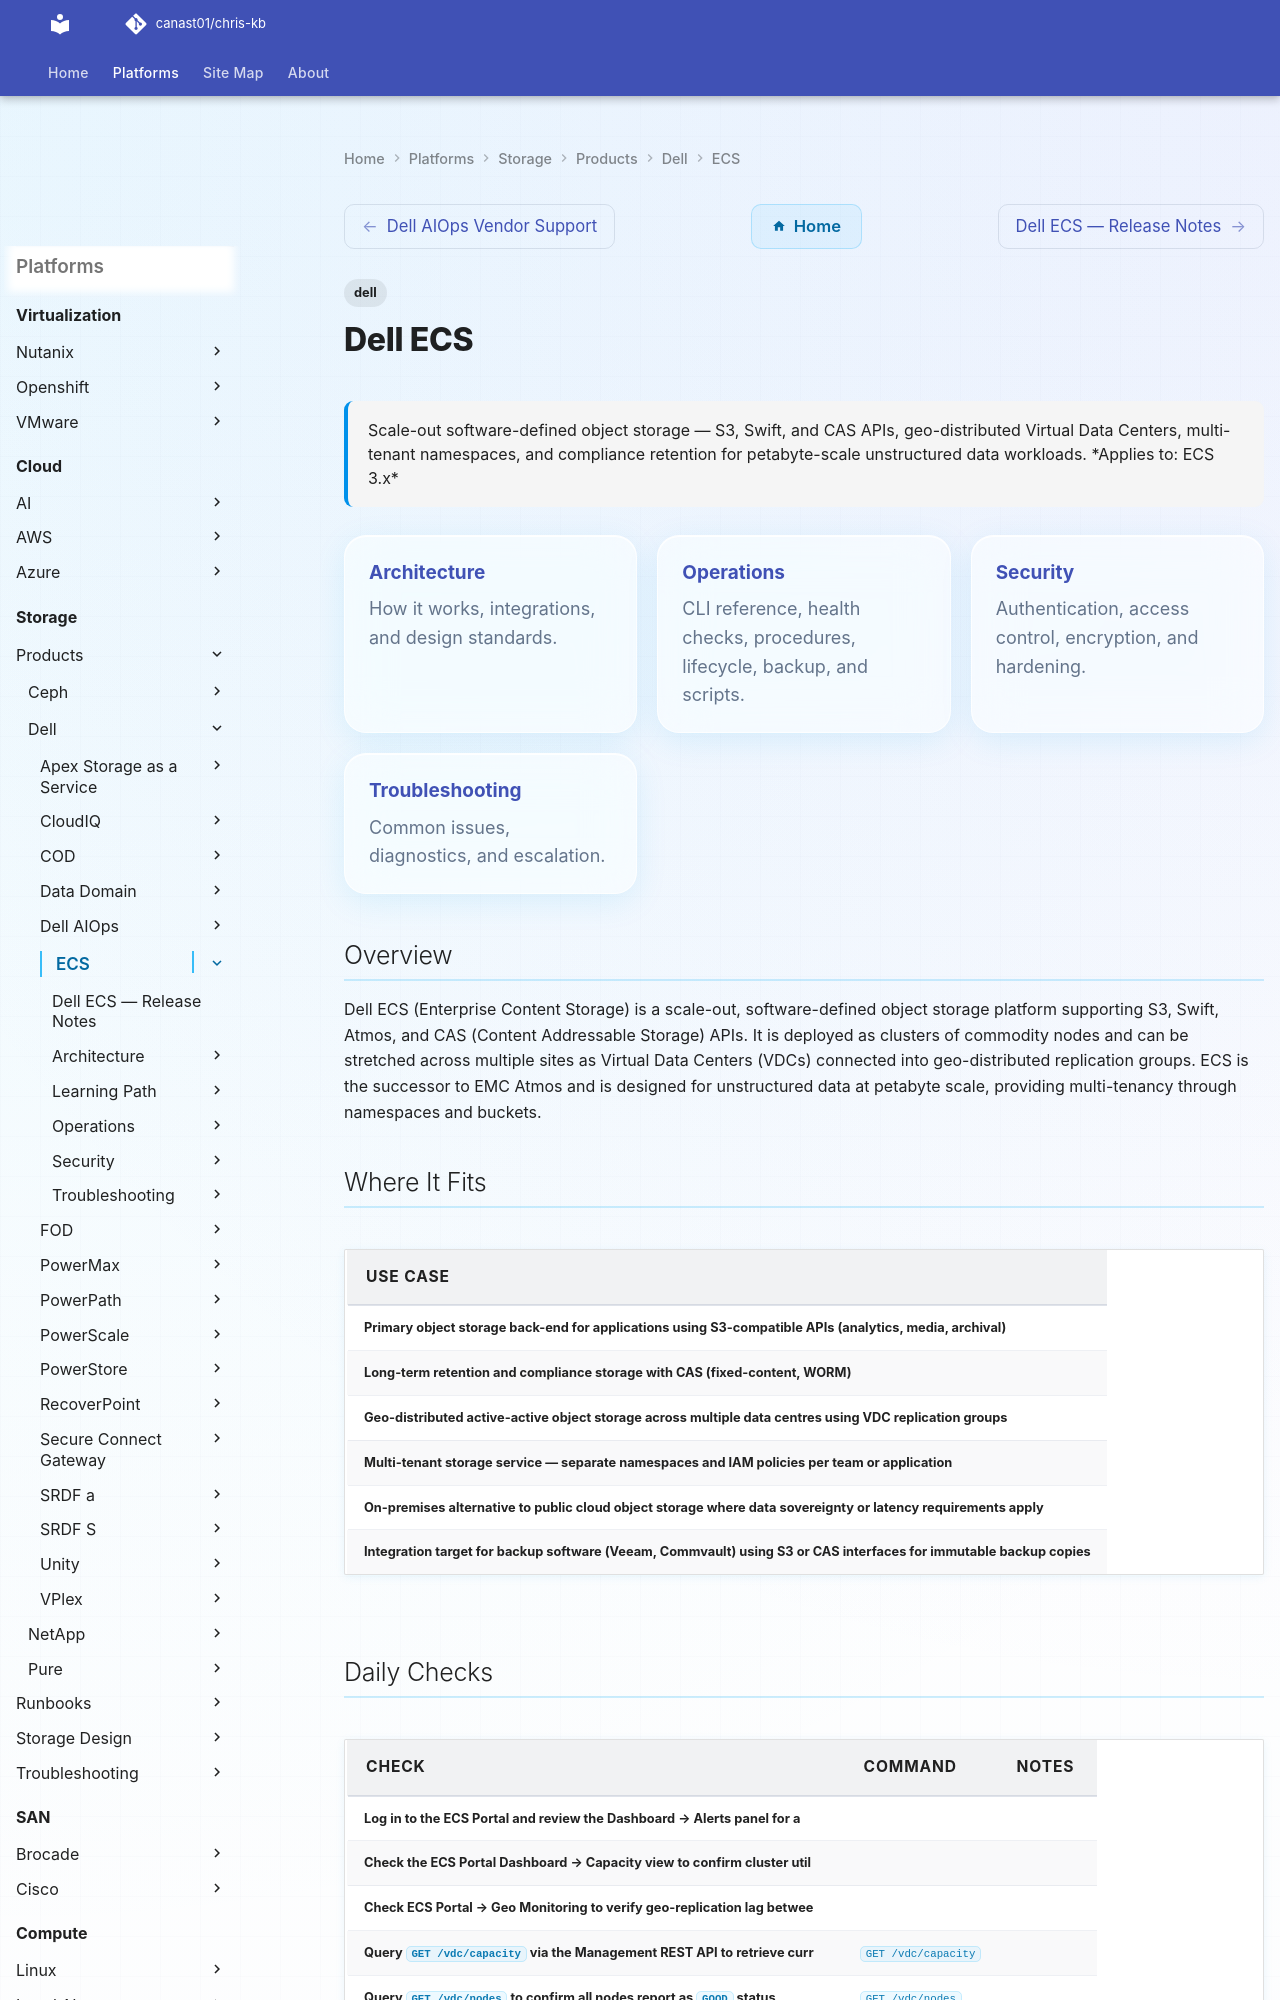

repository: canast01/chris-kb · page: storage/products/dell/ecs/index.html · generator: mkdocs

---
tags:
  - dell
description: "Scale-out software-defined object storage — S3, Swift, and CAS APIs, geo-distributed Virtual Data Centers, multi-tenant namespaces, and compliance..."
---
# Dell ECS

<div class="kb-summary">
Scale-out software-defined object storage — S3, Swift, and CAS APIs, geo-distributed Virtual Data Centers, multi-tenant namespaces, and compliance retention for petabyte-scale unstructured data workloads.

*Applies to: ECS 3.x*
</div>

<div class="kb-grid kb-grid-3">

<a class="kb-card" href="architecture/">
  <strong>Architecture</strong>
  <span>How it works, integrations, and design standards.</span>
</a>

<a class="kb-card" href="operations/">
  <strong>Operations</strong>
  <span>CLI reference, health checks, procedures, lifecycle, backup, and scripts.</span>
</a>

<a class="kb-card" href="security/">
  <strong>Security</strong>
  <span>Authentication, access control, encryption, and hardening.</span>
</a>

<a class="kb-card" href="troubleshooting/">
  <strong>Troubleshooting</strong>
  <span>Common issues, diagnostics, and escalation.</span>
</a>

</div>

## Overview

Dell ECS (Enterprise Content Storage) is a scale-out, software-defined object storage platform supporting S3, Swift, Atmos, and CAS (Content Addressable Storage) APIs. It is deployed as clusters of commodity nodes and can be stretched across multiple sites as Virtual Data Centers (VDCs) connected into geo-distributed replication groups. ECS is the successor to EMC Atmos and is designed for unstructured data at petabyte scale, providing multi-tenancy through namespaces and buckets.

## Where It Fits

| Use Case |
|---|
| Primary object storage back-end for applications using S3-compatible APIs (analytics, media, archival) |
| Long-term retention and compliance storage with CAS (fixed-content, WORM) |
| Geo-distributed active-active object storage across multiple data centres using VDC replication groups |
| Multi-tenant storage service — separate namespaces and IAM policies per team or application |
| On-premises alternative to public cloud object storage where data sovereignty or latency requirements apply |
| Integration target for backup software (Veeam, Commvault) using S3 or CAS interfaces for immutable backup copies |

## Daily Checks

| Check | Command | Notes |
|---|---|---|
| Log in to the ECS Portal and review the Dashboard → Alerts panel for a |  |  |
| Check the ECS Portal Dashboard → Capacity view to confirm cluster util |  |  |
| Check ECS Portal → Geo Monitoring to verify geo-replication lag betwee |  |  |
| Query `GET /vdc/capacity` via the Management REST API to retrieve curr | `GET /vdc/capacity` |  |
| Query `GET /vdc/nodes` to confirm all nodes report as `GOOD` status | `GET /vdc/nodes` |  |
| Review ECS Portal → Hardware to confirm all node disks are healthy wit | `FAILED` |  |
| Check namespace and bucket usage growth trends to identify unexpected |  |  |
